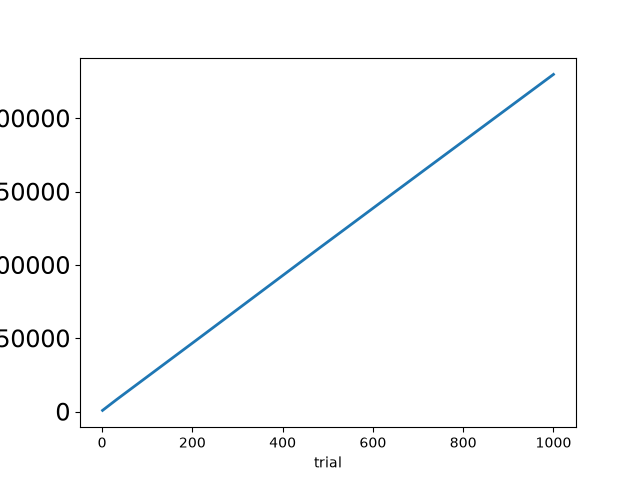

Source data for this figure (header and first rows):
trial, vibration_ms, petting_ms, vibration_pattern, energy, intimacy, input_tokens, output_tokens, thinking_tokens, total_tokens
1, 1325, 1278, haptic_09, 0.0, 0.01, 854, 40, 0, 894
2, 890.4, 955.4, haptic_02, 0.05, 0.02, 1085, 42, 0, 1127
3, 869.8, 1067, haptic_04, 0.08, 0.03, 1315, 43, 0, 1358
4, 872.5, 1571, haptic_05, 0.12, 0.04, 1550, 44, 0, 1594
5, 959.9, 1095, haptic_06, 0.16, 0.05, 1791, 45, 0, 1836
6, 893.5, 1098, haptic_08, 0.2, 0.06, 2029, 48, 0, 2077
7, 977.9, 1149, haptic_03, 0.24, 0.07, 2271, 42, 0, 2313
8, 921, 947.5, haptic_06, 0.28, 0.08, 2504, 41, 0, 2545
9, 998.2, 1251, haptic_05, 0.32, 0.09, 2743, 50, 0, 2793
10, 956.8, 1150, haptic_08, 0.36, 0.1, 2980, 45, 0, 3025
11, 876.6, 929.8, haptic_03, 0.4, 0.11, 3213, 52, 0, 3265
12, 931.2, 928.1, haptic_04, 0.44, 0.12, 3455, 45, 0, 3500
13, 837.7, 917.4, haptic_06, 0.48, 0.13, 3692, 46, 0, 3738
14, 821.3, 1147, haptic_10, 0.52, 0.14, 3931, 43, 0, 3974
15, 1039, 1005, haptic_08, 0.56, 0.15, 4164, 48, 0, 4212
16, 924.5, 1197, haptic_10, 0.6, 0.16, 4402, 48, 0, 4450
17, 882.8, 921.9, haptic_03, 0.64, 0.17, 4641, 46, 0, 4687
18, 938.9, 1006, haptic_05, 0.68, 0.18, 4877, 48, 0, 4925
19, 939.4, 938.2, haptic_10, 0.72, 0.19, 5116, 48, 0, 5164
20, 917.2, 1144, haptic_06, 0.76, 0.2, 5352, 48, 0, 5400
21, 942.2, 916.6, haptic_10, 0.8, 0.21, 5585, 51, 0, 5636
22, 920.6, 924.8, haptic_08, 0.84, 0.22, 5825, 48, 0, 5873
23, 1025, 1101, haptic_07, 0.88, 0.23, 6063, 50, 0, 6113
24, 981.3, 1021, haptic_10, 0.92, 0.24, 6306, 52, 0, 6358
25, 924, 1043, haptic_08, 0.96, 0.25, 6551, 46, 0, 6597
26, 924.3, 1615, haptic_10, 0.98, 0.26, 6790, 51, 0, 6841
27, 1783, 1125, haptic_10, 1.0, 0.27, 7034, 46, 0, 7080
28, 858.1, 993.7, haptic_03, 1.0, 0.28, 7270, 48, 0, 7318
29, 800.8, 966.4, haptic_06, 1.0, 0.29, 7503, 44, 0, 7547
30, 1115, 1040, haptic_10, 1.0, 0.3, 7731, 50, 0, 7781
31, 935.6, 921.3, haptic_08, 1.0, 0.31, 7961, 46, 0, 8007
32, 1029, 947.1, haptic_07, 1.0, 0.32, 8188, 53, 0, 8241
33, 899.9, 1043, haptic_05, 1.0, 0.33, 8423, 44, 0, 8467
34, 870.6, 991.5, haptic_10, 1.0, 0.34, 8649, 44, 0, 8693
35, 949.3, 1009, haptic_03, 1.0, 0.35, 8875, 49, 0, 8924
36, 920, 1362, haptic_06, 1.0, 0.36, 9106, 48, 0, 9154
37, 1004, 1039, haptic_08, 1.0, 0.37, 9336, 42, 0, 9378
38, 919.1, 954.6, haptic_07, 1.0, 0.38, 9560, 51, 0, 9611
39, 1015, 960.8, haptic_10, 1.0, 0.39, 9793, 50, 0, 9843
40, 882.9, 918.4, haptic_04, 1.0, 0.4, 10025, 48, 0, 10073
41, 855.5, 945.7, haptic_03, 1.0, 0.41, 10253, 51, 0, 10304
42, 860.8, 914.9, haptic_06, 1.0, 0.42, 10484, 45, 0, 10529
43, 1005, 941.9, haptic_10, 1.0, 0.43, 10711, 50, 0, 10761
44, 996.7, 1042, haptic_05, 1.0, 0.44, 10943, 50, 0, 10993
45, 1015, 964.2, haptic_08, 1.0, 0.45, 11175, 50, 0, 11225
46, 934.1, 1009, haptic_07, 1.0, 0.46, 11407, 50, 0, 11457
47, 1023, 995.8, haptic_10, 1.0, 0.47, 11639, 45, 0, 11684
48, 861.8, 1140, haptic_03, 1.0, 0.48, 11866, 51, 0, 11917
49, 923.1, 1015, haptic_06, 1.0, 0.49, 12101, 44, 0, 12145
50, 891.7, 1087, haptic_08, 1.0, 0.5, 12328, 45, 0, 12373
51, 918.5, 978.8, haptic_04, 1.0, 0.51, 12554, 46, 0, 12600
52, 874.6, 884.8, haptic_05, 1.0, 0.52, 12781, 49, 0, 12830
53, 912.5, 1003, haptic_10, 1.0, 0.53, 13010, 44, 0, 13054
54, 932.5, 1078, haptic_03, 1.0, 0.54, 13236, 48, 0, 13284
55, 847.9, 1169, haptic_06, 1.0, 0.55, 13466, 45, 0, 13511
56, 913.5, 1050, haptic_08, 1.0, 0.56, 13694, 50, 0, 13744
57, 1146, 974.5, haptic_10, 1.0, 0.57, 13926, 48, 0, 13974
58, 968.8, 1021, haptic_05, 1.0, 0.58, 14155, 49, 0, 14204
59, 934.1, 1028, haptic_03, 1.0, 0.59, 14385, 48, 0, 14433
60, 1023, 1101, haptic_06, 1.0, 0.6, 14618, 45, 0, 14663
... 940 more rows
